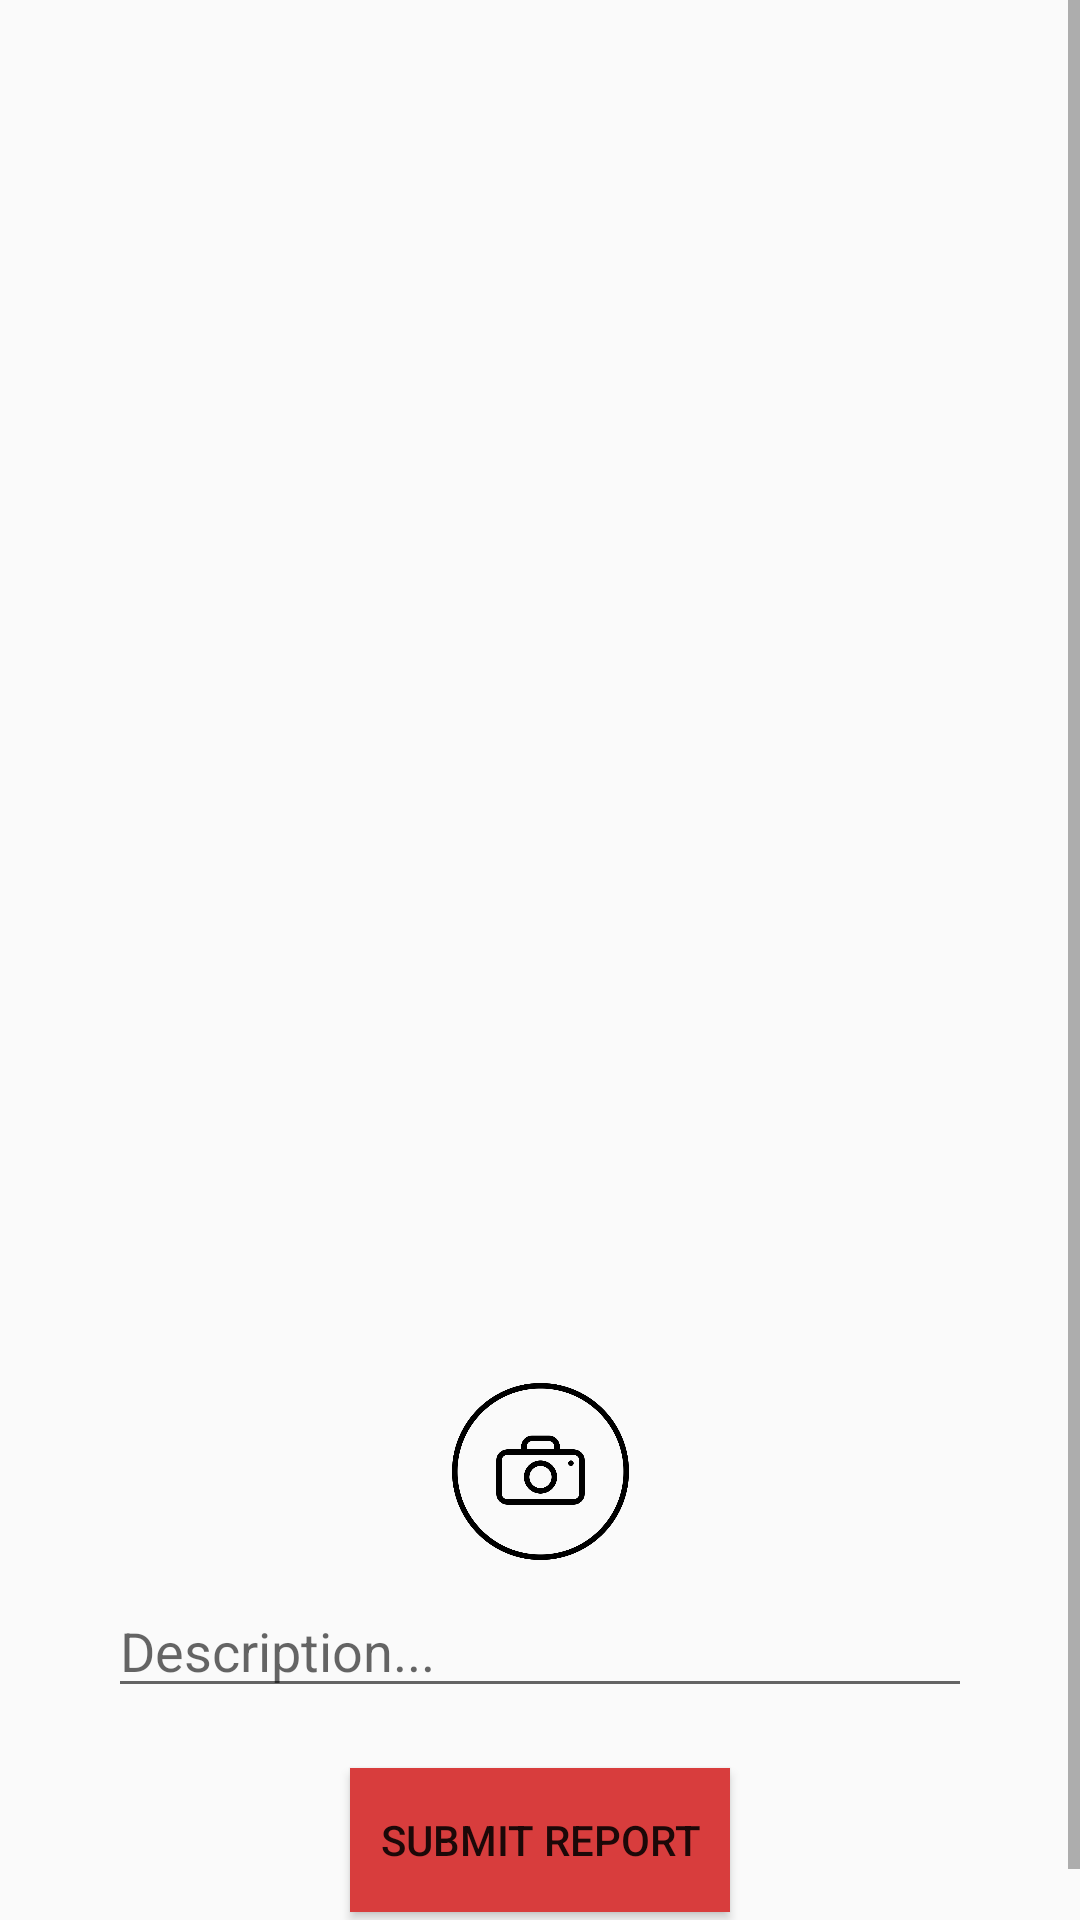

The Android layout XML behind this screen, and the referenced resources:
<!-- AndroidManifest.xml: application theme AppTheme -->
<!-- res/layout/activity_reportaed.xml -->
<?xml version="1.0" encoding="utf-8"?>
<ScrollView
    xmlns:android="http://schemas.android.com/apk/res/android"
    xmlns:tools="http://schemas.android.com/tools"
    android:layout_width="fill_parent"
    android:layout_height="fill_parent">
    <androidx.constraintlayout.widget.ConstraintLayout xmlns:android="http://schemas.android.com/apk/res/android"
        xmlns:app="http://schemas.android.com/apk/res-auto"
        xmlns:tools="http://schemas.android.com/tools"
        android:layout_width="match_parent"
        android:layout_height="match_parent"
        tools:context=".AEDDetailsActivity">

        <ImageView
            android:id="@+id/imageView2"
            android:layout_width="wrap_content"
            android:layout_height="200dp"
            android:background="@color/colorPrimaryWhite"
            android:contentDescription="@string/aed_image"
            app:layout_constraintEnd_toEndOf="parent"
            app:layout_constraintStart_toStartOf="parent"
            app:layout_constraintTop_toTopOf="parent"
            app:srcCompat="@drawable/aed"
            tools:ignore="ImageContrastCheck" />

        <View
            android:id="@+id/view"
            android:layout_width="0dp"
            android:layout_height="1dp"
            android:background="@color/colorLightGray"
            app:layout_constraintEnd_toEndOf="parent"
            app:layout_constraintStart_toStartOf="parent"
            app:layout_constraintTop_toBottomOf="@+id/imageView2" />


        <ImageView
            android:id="@+id/IdProf"
            android:layout_width="match_parent"
            android:layout_height="250dp"
            android:layout_marginTop="10dp"
            android:backgroundTint="@color/colorPrimary"
            app:layout_constraintEnd_toEndOf="parent"
            app:layout_constraintStart_toStartOf="parent"
            app:layout_constraintTop_toBottomOf="@+id/view"/>

        <Button
            android:id="@+id/UploadBtn"
            android:layout_width="59dp"
            android:layout_height="59dp"
            android:layout_gravity="center"
            android:background="@drawable/camerabtn"
            android:textAppearance="?android:textAppearanceMedium"
            android:textStyle="bold"
            app:layout_constraintEnd_toEndOf="parent"
            app:layout_constraintStart_toStartOf="parent"
            app:layout_constraintTop_toBottomOf="@+id/IdProf"/>

        <EditText
            android:id="@+id/description"
            android:layout_width="0dp"
            android:layout_height="wrap_content"
            android:layout_marginTop="8dp"
            android:hint="Description..."
            app:layout_constraintEnd_toEndOf="parent"
            app:layout_constraintStart_toStartOf="parent"
            app:layout_constraintTop_toBottomOf="@+id/UploadBtn"
            app:layout_constraintWidth_percent=".8" />

        <Button
            android:id="@+id/reportButton"
            android:layout_width="wrap_content"
            android:layout_height="wrap_content"
            android:layout_marginTop="20dp"
            android:background="@color/colorPrimary"
            android:foregroundGravity="center_vertical"
            android:onClick="onReportButtonClicked"
            android:paddingLeft="10dp"
            android:paddingRight="10dp"
            android:text="Submit Report"
            android:textColor="@color/colorPrimaryWhite"
            app:layout_constraintEnd_toEndOf="parent"
            app:layout_constraintStart_toStartOf="parent"
            app:layout_constraintTop_toBottomOf="@+id/description" />
        
        <View
            android:layout_width="1dp"
            android:layout_height="20dp"
            app:layout_constraintTop_toBottomOf="@+id/reportButton"
            tools:ignore="MissingConstraints" />
    </androidx.constraintlayout.widget.ConstraintLayout>
</ScrollView>
<!-- resources referenced by this layout -->
<resources>
  <color name="colorPrimary">#D83D3D</color>
  <!-- drawable aed: jpg bitmap (drawable, 22046 bytes) -->
  <!-- drawable camerabtn: png bitmap (drawable-v24, 28569 bytes) -->
  <string name="aed_image">AED Image</string>
  <style name="AppTheme" parent="Theme.AppCompat.Light.DarkActionBar">
          
          <item name="colorPrimary">@color/colorPrimary</item>
          <item name="colorPrimaryDark">@color/colorPrimaryBar</item>
          <item name="colorAccent">@color/colorAccent</item>
      </style>
  <color name="colorAccent">#03DAC5</color>
</resources>
